The GitHub repository Pengke007/soybean-disease-detection contains a labelled image folder "processed" with 4 categories: bacterial blight, frogeye, healthy, soybean rust. Examples follow, each with its label.

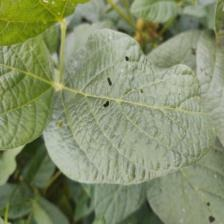
Label: healthy

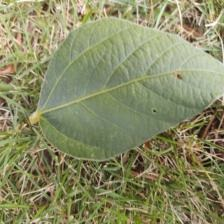
Label: healthy

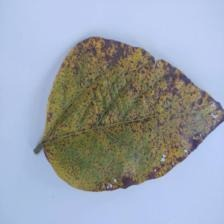
Label: soybean rust

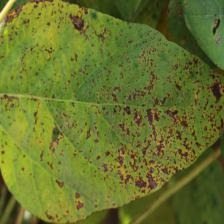
Label: bacterial blight

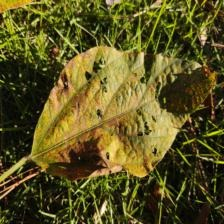
Label: soybean rust

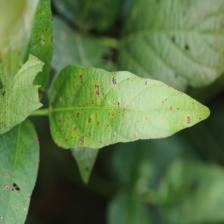
Label: frogeye
